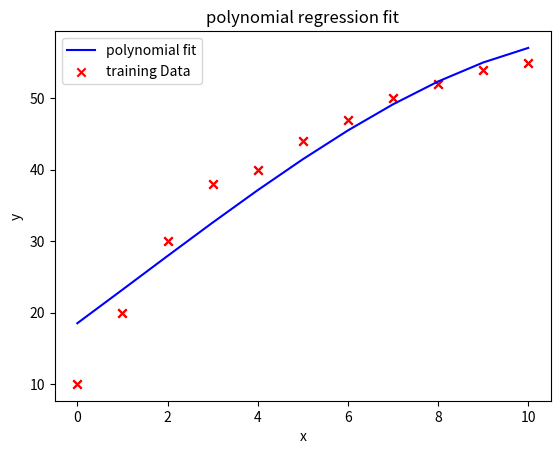

This figure's Python source:
import numpy as np
import matplotlib.pyplot as plt
import copy
import math

#dataset
y_train = np.array([10.0, 20.0, 30.0, 38.0, 40.0, 44.0, 47.0, 50.0, 52.0, 54.0, 55.0])
x_train = np.array([0.0, 1.0, 2.0, 3.0, 4.0, 5.0, 6.0, 7.0, 8.0, 9.0, 10.0])

print("x_train:", x_train)
print("\ny_train:", y_train)
print('\nnum of training examples:', len(x_train))

plt.scatter(x_train, y_train, marker='x', c='r')
plt.show()

#polynomial model
def prepare_polynomial_features(x, degree):
    m = x.shape[0]
    X_poly = np.zeros((m, degree))
    
    for i in range(degree):
        X_poly[:, i] = x ** (i + 1)
    
    #normalization
    mean = np.mean(X_poly, axis=0)
    std = np.std(X_poly, axis=0)
    return (X_poly - mean) / std




#using a 3rd degree polynomial
d = 3
X_poly = prepare_polynomial_features(x_train, degree=d)

#cost for multiple variables model
def compute_cost_multi(X, y, w, b):
    m = X.shape[0]
    cost = 0
    for i in range(m):
        f_wb = np.dot(X[i], w) + b
        cost += (f_wb - y[i])**2
    return cost / (2*m)

#gradient for multiple variables model
def compute_gradient_multi(X, y, w, b):
    m, n = X.shape
    dj_dw = np.zeros(n)
    dj_db = 0
    for i in range(m):
        f_wb = np.dot(X[i], w) + b
        err = f_wb - y[i]
        dj_dw += err * X[i]
        dj_db += err
    return dj_dw/m, dj_db/m

#gradient descent => a = a - learningRate*derivative
def gradient_descent(X, y, w_in, b_in, cost_function, gradient_function, alpha, num_iters):
    J_history = []
    w = copy.deepcopy(w_in)
    b = b_in
    for i in range(num_iters):
        dj_dw, dj_db = gradient_function(X, y, w, b)
        w -= alpha * dj_dw
        b -= alpha * dj_db

        if i % math.ceil(num_iters/10) == 0:
            cost = cost_function(X, y, w, b)
            J_history.append(cost)
            print(f"Iteration {i:4}: Cost {cost:8.2f}")
    return w, b, J_history

#initial
initial_w = np.zeros(d)
initial_b = 0.
iterations = 10000
alpha = 0.001

#traning
w, b, J_hist = gradient_descent(X_poly, y_train, initial_w, initial_b,
                                compute_cost_multi, compute_gradient_multi,
                                alpha, iterations)
print("w, b found by gradient descent:", w, b)

#prediction
m = x_train.shape[0]
predicted = np.zeros(m)
for i in range(m):
    predicted[i] = np.dot(X_poly[i], w) + b

plt.plot(x_train, predicted, c="b", label="polynomial fit")
plt.scatter(x_train, y_train, marker='x', c='r', label="training Data")
plt.title("polynomial regression fit")
plt.ylabel('y')
plt.xlabel('x')
plt.legend()
plt.show()


